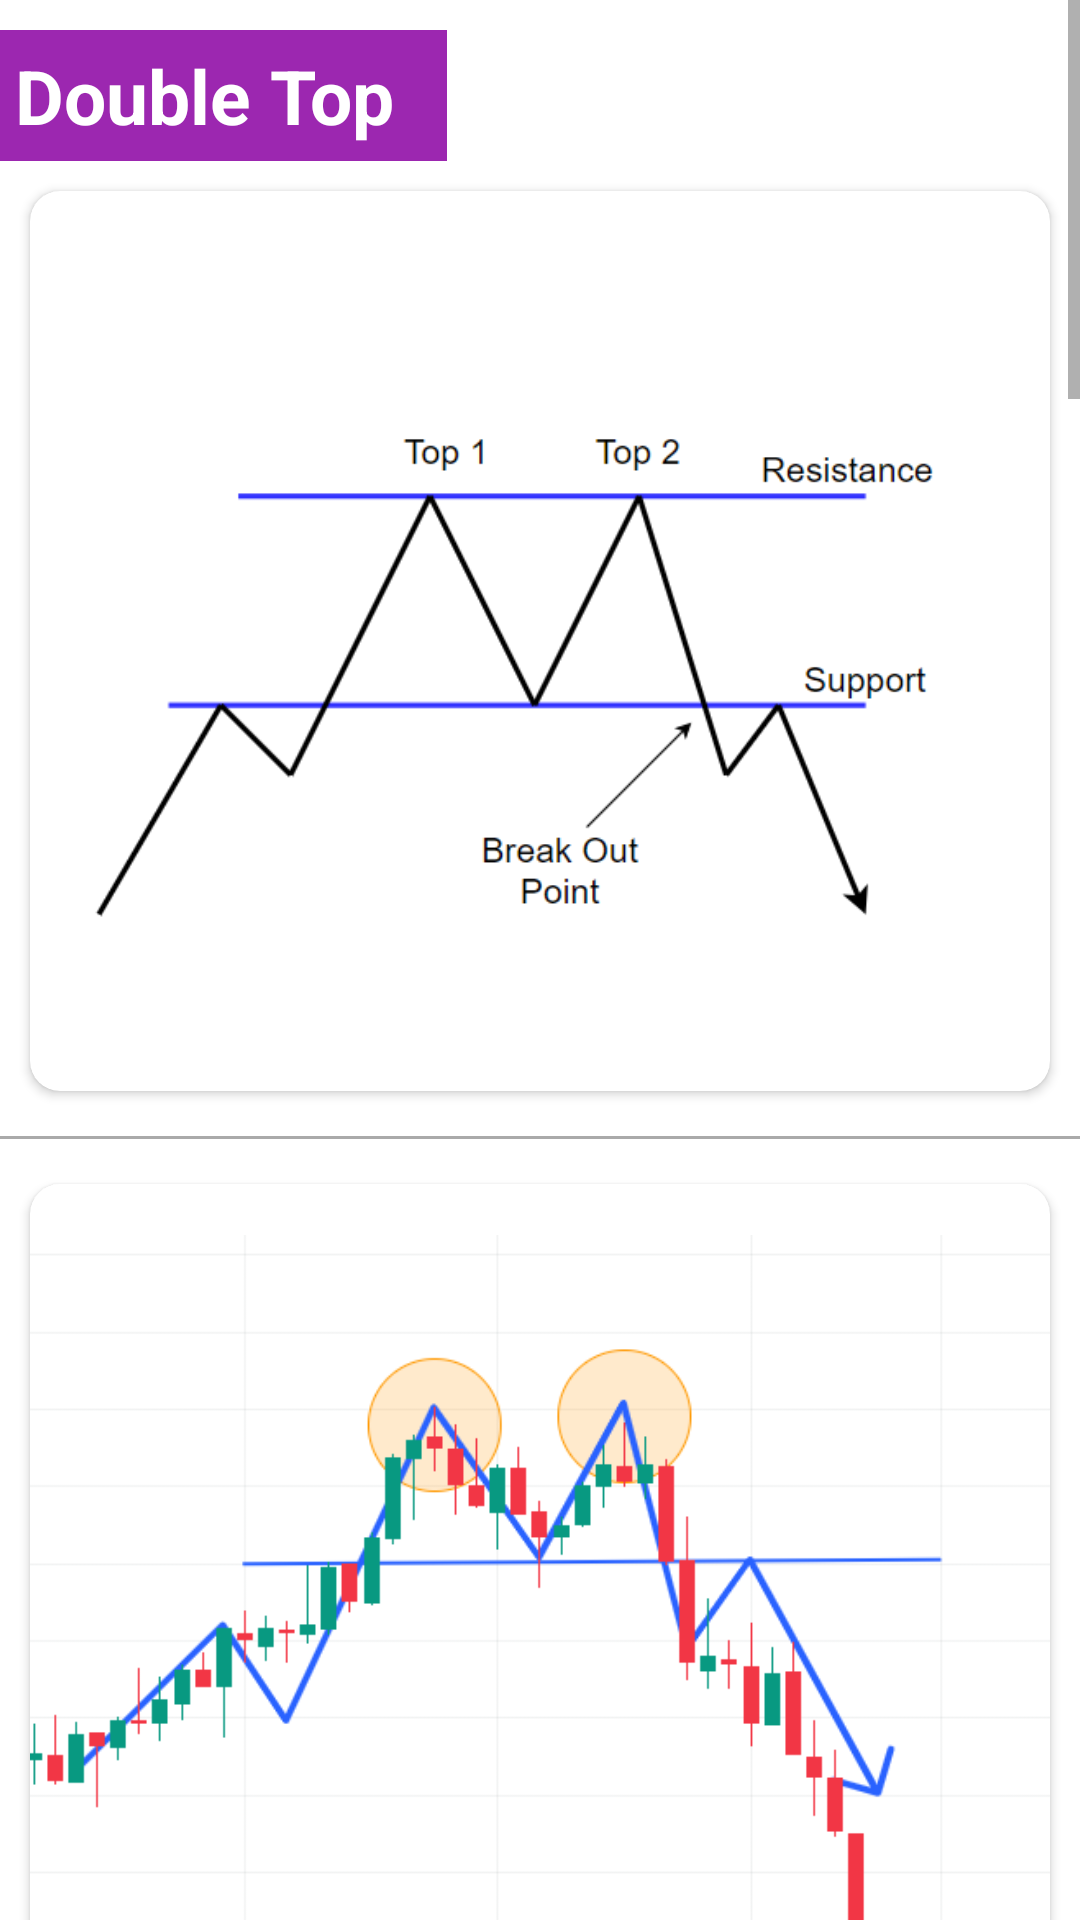

The Android layout XML behind this screen, and the referenced resources:
<!-- AndroidManifest.xml: application theme Theme.ChartPatterns -->
<!-- res/layout/activity_c3pattern1.xml -->
<?xml version="1.0" encoding="utf-8"?>
<androidx.constraintlayout.widget.ConstraintLayout xmlns:android="http://schemas.android.com/apk/res/android"
    xmlns:app="http://schemas.android.com/apk/res-auto"
    xmlns:tools="http://schemas.android.com/tools"
    android:layout_width="match_parent"
    android:layout_height="match_parent"
    tools:context=".c3pattern1">

    <ScrollView
        android:layout_width="match_parent"
        android:layout_height="match_parent">

        <LinearLayout
            android:layout_width="match_parent"
            android:layout_height="wrap_content"
            android:orientation="vertical">

            <TextView
                android:layout_width="wrap_content"
                android:layout_height="match_parent"
                android:text="Double Top  "
                android:textStyle="bold"
                android:textSize="25sp"
                android:padding="5sp"
                android:background="#9c27b0"
                android:textColor="#fff"
                android:layout_marginTop="10sp"/>

            <androidx.cardview.widget.CardView
                android:layout_width="wrap_content"
                android:layout_height="wrap_content"
                app:cardCornerRadius="10sp"
                android:layout_margin="10sp">

                <ImageView
                    android:id="@+id/imageView1"
                    android:layout_width="match_parent"
                    android:layout_height="300dp"
                    app:srcCompat="@drawable/doubletop1" />

            </androidx.cardview.widget.CardView>


            <View
                android:layout_width="match_parent"
                android:layout_height="1dp"
                android:layout_marginTop="5dp"
                android:layout_marginBottom="5dp"
                android:background="@android:color/darker_gray" />

            <androidx.cardview.widget.CardView
                android:layout_width="wrap_content"
                android:layout_height="wrap_content"
                app:cardCornerRadius="10sp"
                android:layout_margin="10sp">


                <ImageView
                    android:id="@+id/imageView2"
                    android:layout_width="match_parent"
                    android:layout_height="300dp"
                    app:srcCompat="@drawable/doubletop" />
            </androidx.cardview.widget.CardView>

            <TextView
                android:layout_width="wrap_content"
                android:layout_height="match_parent"
                android:text="Description :  "
                android:layout_marginTop="10sp"
                android:padding="5sp"
                android:textStyle="bold"
                android:textSize="25sp"
                android:textColor="#fff"
                android:background="#9c27b0"/>

            <androidx.cardview.widget.CardView
                android:layout_width="match_parent"
                android:layout_height="match_parent"
                app:cardCornerRadius="10sp"
                android:layout_margin="10sp">

                <TextView
                    android:layout_width="match_parent"
                    android:layout_height="match_parent"
                    android:text="A double top is a technical chart pattern commonly used in technical analysis of financial markets, particularly in stock trading. It is formed when the price of an asset or security rises to a particular level (forming the first peak), then falls back down, and then rises again to the same level (forming the second peak) before declining once more.\n\n
The double top pattern indicates that there is resistance at a certain price level, meaning that buyers are not willing to push the price above that level. It is seen as a bearish pattern, as it suggests that the price may be about to reverse course and move lower.\n\n
Traders often use double top patterns to help them identify potential points of entry and exit in a trade. If the price breaks below the 'neckline' (the level that connects the two troughs between the two peaks), it is seen as a signal to sell or short the asset, as it suggests that the price may continue to move lower. Conversely, if the price breaks above the second peak, it could be a signal to buy or go long on the asset, as it suggests that the price may continue to move higher."
                    android:textFontWeight="400"
                    android:textSize="24sp"
                    android:textColor="@color/black"
                    android:layout_margin="10sp"/>

            </androidx.cardview.widget.CardView>

            <View
                android:layout_width="match_parent"
                android:layout_height="1dp"
                android:layout_marginTop="5dp"
                android:layout_marginBottom="5dp"
                android:background="@android:color/black" />

            <androidx.cardview.widget.CardView
                android:layout_width="match_parent"
                android:layout_height="match_parent"
                app:cardCornerRadius="10sp"
                android:layout_margin="10sp">

                <TextView
                    android:layout_width="match_parent"
                    android:layout_height="match_parent"
                    android:text="डबल टॉप एक तकनीकी चार्ट पैटर्न है जिसका उपयोग आमतौर पर वित्तीय बाजारों के तकनीकी विश्लेषण में किया जाता है, खासकर स्टॉक ट्रेडिंग में। यह तब बनता है जब किसी परिसंपत्ति या सुरक्षा की कीमत एक विशेष स्तर तक बढ़ जाती है (पहला शिखर बनता है), फिर वापस नीचे गिरती है, और फिर एक बार फिर गिरने से पहले उसी स्तर (दूसरा शिखर बनाती है) पर फिर से बढ़ जाती है। \n\n
डबल टॉप पैटर्न इंगित करता है कि एक निश्चित मूल्य स्तर पर प्रतिरोध है, जिसका अर्थ है कि खरीदार कीमत को उस स्तर से ऊपर धकेलने के इच्छुक नहीं हैं। इसे एक मंदी के पैटर्न के रूप में देखा जाता है, क्योंकि इससे पता चलता है कि कीमत पलटने वाली है और नीचे जाने वाली है।\n\n
व्यापारी अक्सर किसी व्यापार में प्रवेश और निकास के संभावित बिंदुओं की पहचान करने में मदद के लिए डबल टॉप पैटर्न का उपयोग करते हैं। यदि कीमत 'नेकलाइन' (वह स्तर जो दो शिखरों के बीच दो गर्तों को जोड़ती है) से नीचे टूटती है, तो इसे परिसंपत्ति को बेचने या कम करने के संकेत के रूप में देखा जाता है, क्योंकि यह सुझाव देता है कि कीमत कम होना जारी रह सकती है। इसके विपरीत, यदि कीमत दूसरे शिखर से ऊपर टूटती है, तो यह परिसंपत्ति को खरीदने या लंबे समय तक चलने का संकेत हो सकता है, क्योंकि इससे पता चलता है कि कीमत में वृद्धि जारी रह सकती है।"
                    android:textFontWeight="400"
                    android:textSize="24sp"
                    android:textColor="@color/black"
                    android:layout_margin="10sp"/>
            </androidx.cardview.widget.CardView>
        </LinearLayout>
    </ScrollView>

</androidx.constraintlayout.widget.ConstraintLayout>
<!-- resources referenced by this layout -->
<resources>
  <color name="black">#FF000000</color>
  <!-- drawable doubletop: png bitmap (drawable, 23686 bytes) -->
  <!-- drawable doubletop1: png bitmap (drawable, 15890 bytes) -->
  <style name="Theme.ChartPatterns" parent="Theme.MaterialComponents.DayNight.DarkActionBar">
          
          <item name="colorPrimary">@color/purple_500</item>
          <item name="colorPrimaryVariant">@color/purple_700</item>
          <item name="colorOnPrimary">@color/white</item>
          
          <item name="colorSecondary">@color/teal_200</item>
          <item name="colorSecondaryVariant">@color/teal_700</item>
          <item name="colorOnSecondary">@color/black</item>
          
          <item name="android:statusBarColor" tools:targetApi="l">?attr/colorPrimaryVariant</item>
          
      </style>
  <color name="purple_500">#9c27b0</color>
  <color name="purple_700">#7b1fa2</color>
  <color name="white">#FFFFFFFF</color>
  <color name="teal_200">#FF03DAC5</color>
  <color name="teal_700">#FF018786</color>
</resources>
